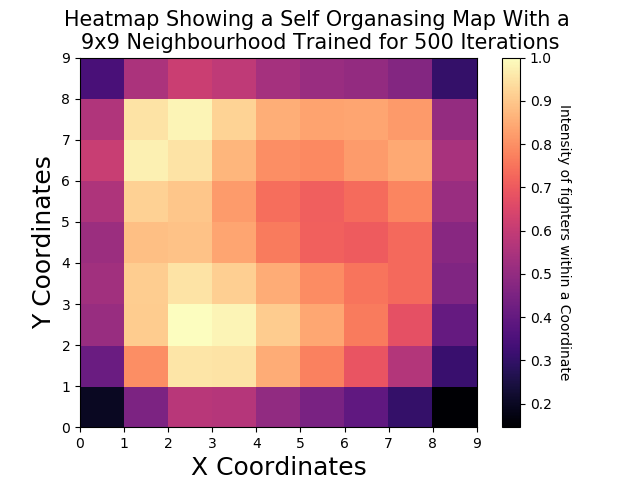

The table this chart was drawn from, first rows:
Fighter Name, slpmSecondSplit, strAccSecondSplit, sapmSecondSplit, strDefSecondSplit, tdAvgSecondSplit, tdAccSecondSplit, tdDefSecondSplit, subAvgSecondSplit, X, Y
Aaron Riley, 3.45, 34, 3.78, 61, 1.18, 34, 60, 0.1, 6, 2
Aaron Rosa, 4.03, 47, 4.41, 45, 0.36, 33, 85, 0.4, 6, 0
Aaron Simpson, 3.6, 52, 2.53, 56, 3.78, 34, 83, 0.5, 8, 3
Abdul Razak Alhassan, 4.59, 46, 4.2, 59, 0.57, 33, 53, 0.0, 8, 0
Abel Trujillo, 2.65, 41, 2.31, 59, 2.18, 45, 40, 0.4, 2, 6
Abongo Humphrey, 1.45, 40, 3.83, 46, 1.41, 37, 33, 3.3, 0, 5
Adam Milstead, 3.85, 46, 4.79, 43, 0.0, 0, 64, 0.0, 4, 0
Adlan Amagov, 3.29, 47, 0.82, 78, 5.84, 56, 100, 0.0, 8, 5
Adriano Martins, 1.8, 38, 2.14, 65, 0.83, 80, 81, 0.4, 8, 7
Akbarh Arreola, 2.32, 45, 4.01, 56, 1.07, 100, 33, 0.4, 8, 8
Akihiro Gono, 2.18, 48, 2.67, 63, 1.01, 84, 46, 0.5, 6, 8
Akira Corassani, 3.25, 45, 4.91, 50, 0.7, 28, 86, 0.0, 5, 0
Akira Shoji, 1.03, 34, 2.63, 53, 1.79, 73, 82, 0.4, 7, 7
Akiyo Nishiura, 1.59, 57, 1.26, 57, 0.0, 0, 52, 0.3, 2, 0
Al Iaquinta, 4.06, 40, 4.44, 61, 0.64, 18, 74, 0.2, 5, 0
Alan Belcher, 2.7, 41, 3.1, 59, 0.44, 26, 55, 0.9, 2, 2
Alan Jouban, 4.85, 50, 3.34, 61, 0.59, 50, 62, 0.0, 8, 1
Alan Patrick, 1.88, 43, 2.39, 45, 3.92, 40, 66, 0.4, 4, 5
Albert Morales, 3.81, 35, 3.96, 56, 0.91, 35, 70, 0.2, 6, 2
Albert Tumenov, 3.76, 42, 3.34, 58, 0.2, 20, 75, 0.0, 5, 0
Alberto Mina, 3.23, 38, 3.7, 47, 1.85, 20, 50, 0.0, 2, 1
Alejandro Perez, 3.52, 35, 2.94, 64, 0.52, 20, 73, 0.1, 5, 0
Aleksandar Rakic, 5.17, 52, 2.41, 53, 1.2, 28, 88, 0.3, 8, 0
Aleksander Emelianenko, 2.75, 41, 1.7, 65, 2.32, 72, 66, 0.9, 6, 7
Aleksei Kunchenko, 3.67, 44, 2.83, 63, 0.25, 33, 80, 0.0, 5, 1
Aleksei Oleinik, 3.08, 50, 3.25, 49, 3.01, 46, 20, 2.8, 0, 7
Alessio Di Chirico, 3.2, 42, 3.22, 62, 1.95, 50, 83, 0.0, 8, 4
Alessio Sakara, 3.96, 47, 2.8, 59, 2.18, 78, 62, 0.0, 7, 8
Alex Caceres, 3.98, 48, 2.86, 64, 0.53, 75, 58, 0.8, 7, 8
Alex Chambers, 2.97, 54, 5.1, 50, 2.31, 41, 53, 1.0, 8, 2
Alex Garcia, 1.81, 31, 3.03, 59, 3.72, 52, 66, 0.1, 5, 5
Alex Karalexis, 2.57, 42, 2.39, 54, 2.7, 45, 86, 0.9, 7, 4
Alex Morono, 4.42, 39, 3.1, 61, 0.0, 0, 35, 0.6, 0, 0
Alex Nicholson, 4.12, 43, 4.65, 47, 0.0, 0, 50, 0.5, 2, 0
Alex Oliveira, 2.88, 50, 2.18, 47, 2.69, 37, 58, 0.6, 3, 5
Alex Perez, 4.48, 47, 2.99, 62, 3.27, 50, 87, 1.5, 8, 4
Alex Serdyukov, 4.94, 48, 3.1, 46, 1.84, 55, 67, 1.8, 8, 2
Alex Stiebling, 1.77, 42, 1.45, 52, 0.35, 66, 66, 0.7, 6, 8
Alex White, 3.76, 42, 3.07, 60, 0.92, 28, 71, 0.5, 6, 1
Alexa Grasso, 5.25, 41, 3.61, 63, 0.19, 33, 63, 0.6, 8, 0
Alexander Gustafsson, 4.02, 40, 3.44, 51, 1.56, 39, 85, 0.4, 8, 3
Alexander Hernandez, 3.07, 41, 3.25, 50, 1.52, 30, 57, 0.0, 4, 2
Alexander Otsuka, 0.9, 55, 1.16, 51, 1.51, 43, 53, 0.8, 4, 8
Alexander Volkanovski, 6.15, 57, 3.14, 59, 2.16, 34, 72, 0.4, 8, 1
Alexander Volkov, 5.36, 60, 2.48, 58, 0.75, 75, 76, 0.2, 8, 7
Alexander Yakovlev, 1.79, 47, 2.44, 58, 1.56, 33, 72, 0.2, 4, 3
Alexandra Albu, 4.83, 47, 5.56, 38, 2.27, 50, 77, 0.4, 8, 2
Alexandre Pantoja, 4.58, 47, 3.53, 56, 1.1, 35, 60, 1.3, 8, 0
Alexis Davis, 4.27, 46, 4.18, 55, 0.74, 33, 32, 0.8, 0, 3
Ali Bagautinov, 2.85, 42, 3.09, 52, 2.51, 36, 65, 0.3, 5, 3
Alistair Overeem, 3.54, 62, 2.15, 59, 1.39, 53, 73, 0.9, 8, 5
Aljamain Sterling, 4.85, 50, 1.95, 66, 1.91, 29, 51, 0.8, 8, 1
Allan Goes, 0.64, 52, 1.35, 41, 1.75, 40, 0, 2.6, 0, 7
Alptekin Ozkilic, 3.81, 32, 5.72, 59, 4.21, 58, 75, 0.0, 7, 4
Alvaro Herrera, 1.89, 38, 3.4, 55, 0.0, 0, 33, 1.1, 0, 0
Alvin Cacdac, 1.21, 66, 0.61, 0, 0.0, 0, 0, 0.0, 0, 1
Alvin Robinson, 1.57, 50, 1.29, 51, 1.24, 50, 25, 1.2, 2, 8
Amanda Cooper, 3.55, 44, 3.2, 51, 1.53, 38, 28, 1.8, 0, 5
Amanda Nunes, 4.34, 49, 2.63, 55, 2.33, 47, 80, 0.7, 8, 3
Amar Suloev, 1.98, 37, 2.19, 70, 0.27, 100, 88, 0.3, 8, 8
... 1,167 more rows
